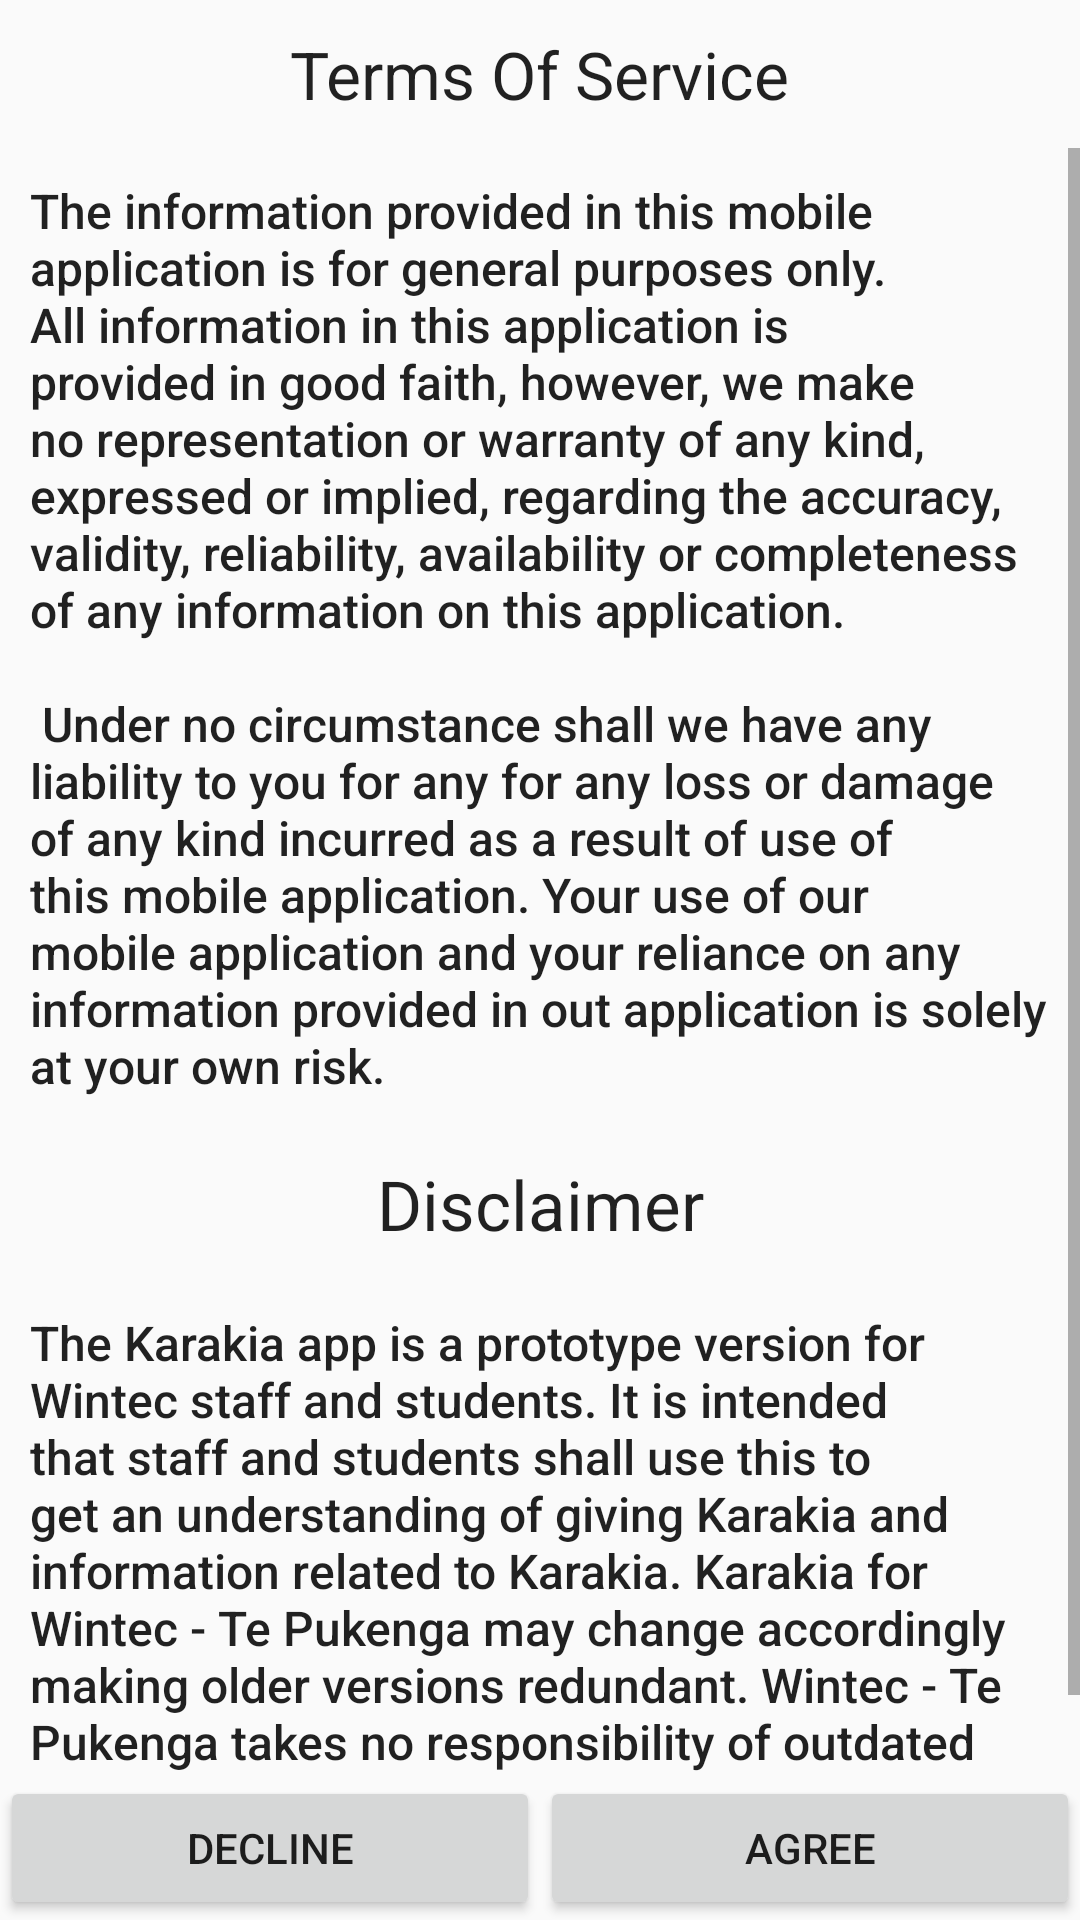

The Android layout XML behind this screen, and the referenced resources:
<!-- AndroidManifest.xml: application theme Theme.WintecKarakiaApp -->
<!-- res/layout/fragment_tos.xml -->
<?xml version="1.0" encoding="utf-8"?>
<androidx.constraintlayout.widget.ConstraintLayout xmlns:android="http://schemas.android.com/apk/res/android"
    xmlns:app="http://schemas.android.com/apk/res-auto"
    xmlns:tools="http://schemas.android.com/tools"
    android:layout_width="match_parent"
    android:layout_height="match_parent"
    tools:context=".fragments.TOSFragment">

    <TextView
        android:id="@+id/textView3"
        style="@style/TextAppearance.AppCompat.Large"
        android:layout_width="wrap_content"
        android:layout_height="wrap_content"
        android:padding="10dp"
        android:text="@string/text_tos_header"
        app:layout_constraintEnd_toEndOf="parent"
        app:layout_constraintStart_toStartOf="parent"
        app:layout_constraintTop_toTopOf="parent" />

    <LinearLayout
        android:id="@+id/linearLayout2"
        android:layout_width="0dp"
        android:layout_height="wrap_content"
        android:orientation="horizontal"
        app:layout_constraintBottom_toBottomOf="parent"
        app:layout_constraintEnd_toEndOf="parent"
        app:layout_constraintStart_toStartOf="parent">

        <Button
            android:id="@+id/button_declineToS"
            android:layout_width="wrap_content"
            android:layout_height="wrap_content"
            android:layout_weight="1"
            android:text="@string/button_decline" />

        <Button
            android:id="@+id/button_agreeToS"
            android:layout_width="wrap_content"
            android:layout_height="wrap_content"
            android:layout_weight="1"
            android:text="@string/button_agree" />
    </LinearLayout>

    <ScrollView
        android:layout_width="0dp"
        android:layout_height="0dp"
        app:layout_constraintBottom_toTopOf="@+id/linearLayout2"
        app:layout_constraintEnd_toEndOf="parent"
        app:layout_constraintStart_toStartOf="parent"
        app:layout_constraintTop_toBottomOf="@+id/textView3">

        <LinearLayout
            android:layout_width="match_parent"
            android:layout_height="wrap_content"
            android:orientation="vertical" >

            <TextView
                android:id="@+id/textView4"
                android:layout_width="match_parent"
                android:layout_height="wrap_content"
                android:text="@string/text_tos_content"
                android:padding="10dp"
                android:textAppearance="@style/TextAppearance.AppCompat.Body2"
                android:textSize="16dp"
                />

            <TextView
                android:id="@+id/textView5"
                android:layout_width="match_parent"
                android:layout_height="wrap_content"
                android:padding="10dp"
                android:text="@string/disclaimer_header"
                android:textAppearance="@style/TextAppearance.AppCompat.Body1"
                android:textSize="23dp"
                android:textAlignment="center"
                app:layout_constraintEnd_toEndOf="parent"
                app:layout_constraintStart_toStartOf="parent"
                app:layout_constraintTop_toTopOf="parent" />

            <TextView
                android:id="@+id/textView6"
                android:layout_width="match_parent"
                android:layout_height="wrap_content"
                android:padding="10dp"
                android:text="@string/disclaimer_content"
                android:textAppearance="@style/TextAppearance.AppCompat.Body2"
                android:textSize="16dp"
                app:layout_constraintEnd_toEndOf="parent"
                app:layout_constraintStart_toStartOf="parent"
                app:layout_constraintTop_toTopOf="parent" />
        </LinearLayout>
    </ScrollView>
</androidx.constraintlayout.widget.ConstraintLayout>
<!-- resources referenced by this layout -->
<resources>
  <string name="button_agree">Agree</string>
  <string name="button_decline">Decline</string>
  <string name="disclaimer_content"> The Karakia app is a prototype version for Wintec
      staff and students. It is intended that staff and students shall use this to get an
      understanding of giving Karakia and information related to Karakia. Karakia for
      Wintec - Te Pukenga may change accordingly making older versions redundant.
      Wintec - Te Pukenga takes no responsibility of outdated information displayed
      on the app</string>
  <string name="disclaimer_header">Disclaimer</string>
  <string name="text_tos_content">The information provided in this mobile application is
      for general purposes only. All information in this application
      is provided in good faith, however, we make no representation
      or warranty of any kind, expressed or implied, regarding
      the accuracy, validity, reliability, availability or completeness
      of any information on this application.\n\n
      Under no circumstance shall we have any liability to you for any
      for any loss or damage of any kind incurred as a result of use of
      this mobile application. Your use of our mobile application
      and your reliance on any information provided in out application
      is solely at your own risk.</string>
  <string name="text_tos_header">Terms Of Service</string>
  <style name="Theme.WintecKarakiaApp" parent="Theme.AppCompat.Light.NoActionBar">
          
          <item name="colorPrimary">@color/background_yellow</item>
          <item name="colorPrimaryDark">@color/black</item>
          <item name="colorAccent">@color/teal_200</item>
          
      </style>
  <!-- not gathered from this repository: default colours our renderer supplied (Android Studio template values) -->
  <color name="teal_200">#FF03DAC5</color>
  <color name="black">#FF000000</color>
</resources>
